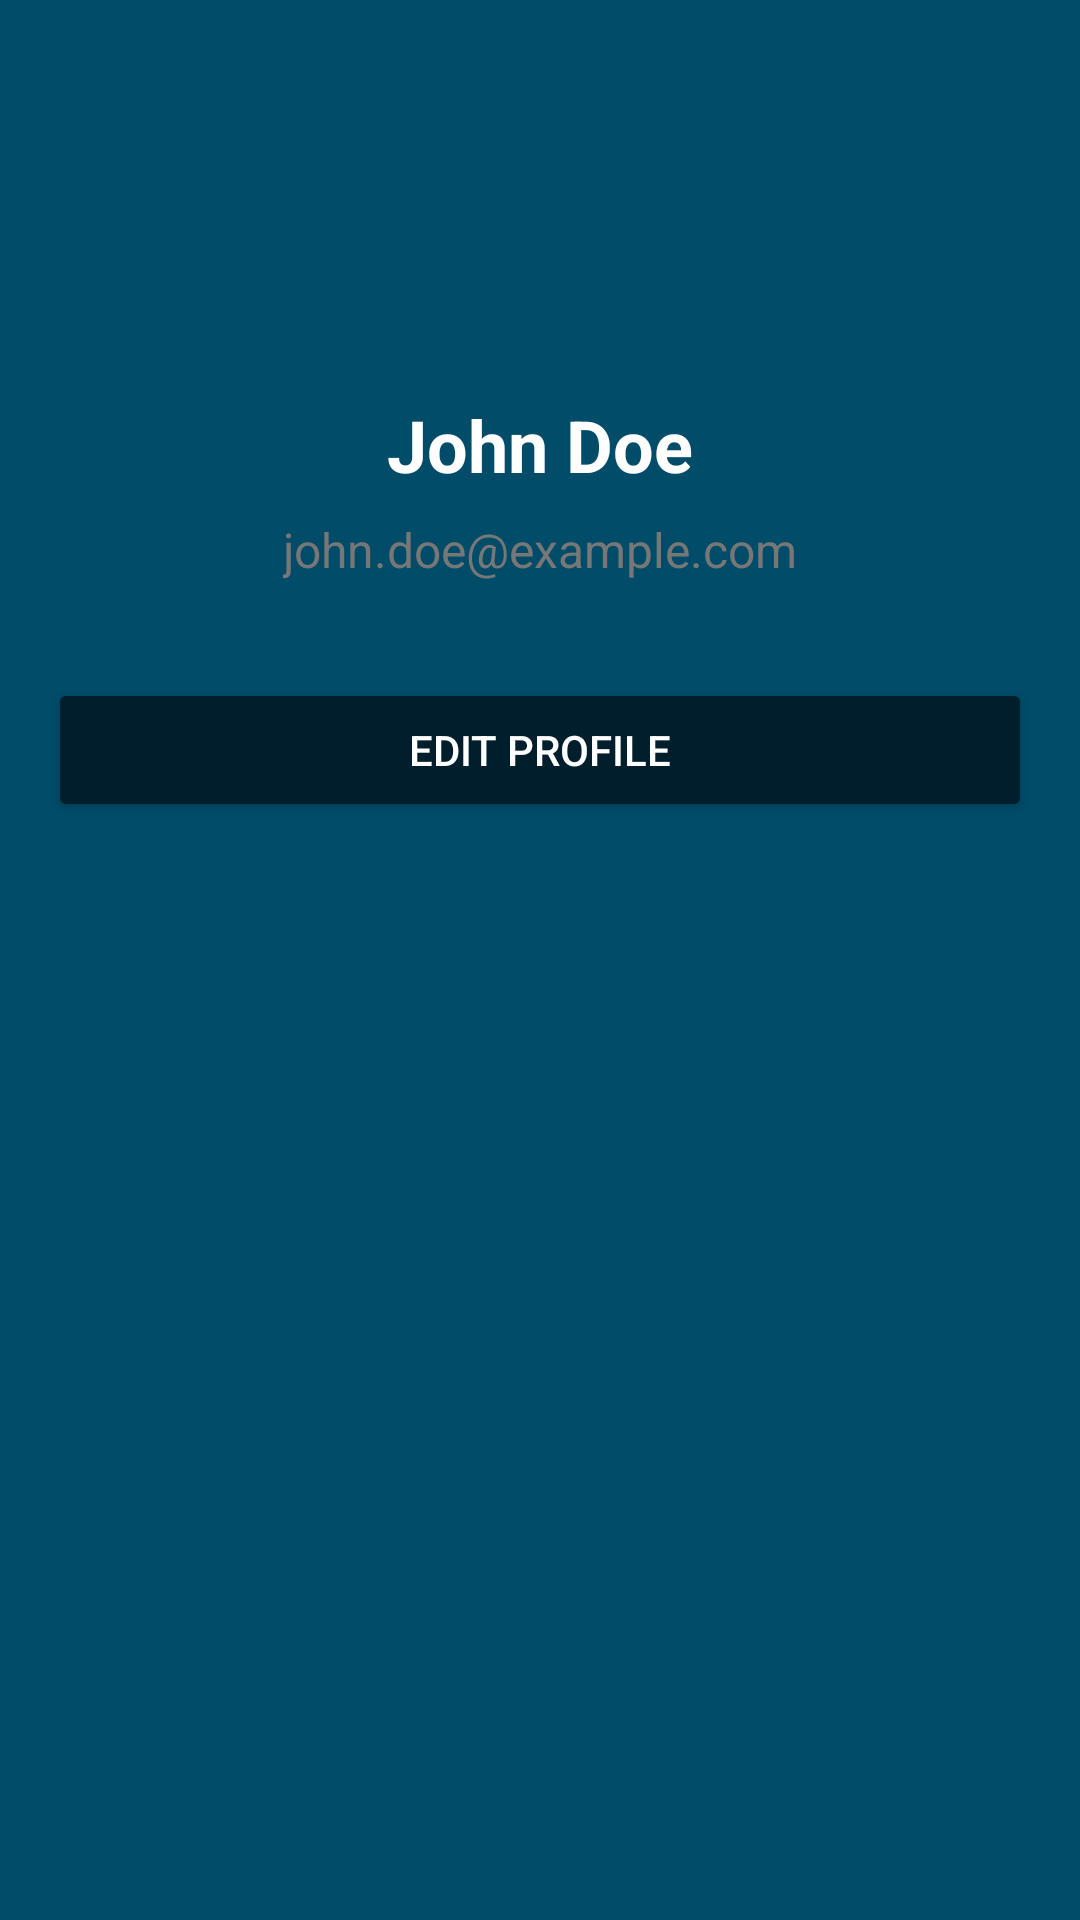

Reconstruct the res/layout file that produces this screen, plus the resources it refers to.
<!-- AndroidManifest.xml: application theme Theme.NewsReporterApp -->
<!-- res/layout/activity_profile.xml -->
<?xml version="1.0" encoding="utf-8"?>
<LinearLayout xmlns:android="http://schemas.android.com/apk/res/android"
    android:layout_width="match_parent"
    android:layout_height="match_parent"
    android:background="@color/material_dynamic_primary30"
    android:orientation="vertical"
    android:padding="16dp">

    
    <ImageView
        android:id="@+id/ivProfilePicture"
        android:layout_width="100dp"
        android:layout_height="100dp"
        android:layout_gravity="center_horizontal"
        android:layout_marginBottom="16dp"
        android:src="@drawable/user" />

    
    <TextView
        android:id="@+id/tvFullName"
        android:layout_width="wrap_content"
        android:layout_height="wrap_content"
        android:layout_gravity="center_horizontal"
        android:layout_marginBottom="8dp"
        android:text="John Doe"
        android:textColor="#FFFFFF"
        android:textSize="24sp"
        android:textStyle="bold" />

    
    <TextView
        android:id="@+id/tvEmail"
        android:layout_width="wrap_content"
        android:layout_height="wrap_content"
        android:layout_gravity="center_horizontal"
        android:layout_marginBottom="16dp"
        android:text="john.doe@example.com"
        android:textColor="#777777"
        android:textSize="16sp" />

    
    <Button
        android:id="@+id/btnEditProfile"
        android:layout_width="match_parent"
        android:layout_height="wrap_content"
        android:layout_marginTop="16dp"
        android:backgroundTint="@color/material_dynamic_primary10"
        android:text="Edit Profile"
        android:textColor="@android:color/white" />
</LinearLayout>
<!-- resources referenced by this layout -->
<resources>
  <style name="Theme.NewsReporterApp" parent="Base.Theme.NewsReporterApp" />
  <style name="Base.Theme.NewsReporterApp" parent="Theme.Material3.DayNight.NoActionBar">
          
          
      </style>
</resources>
